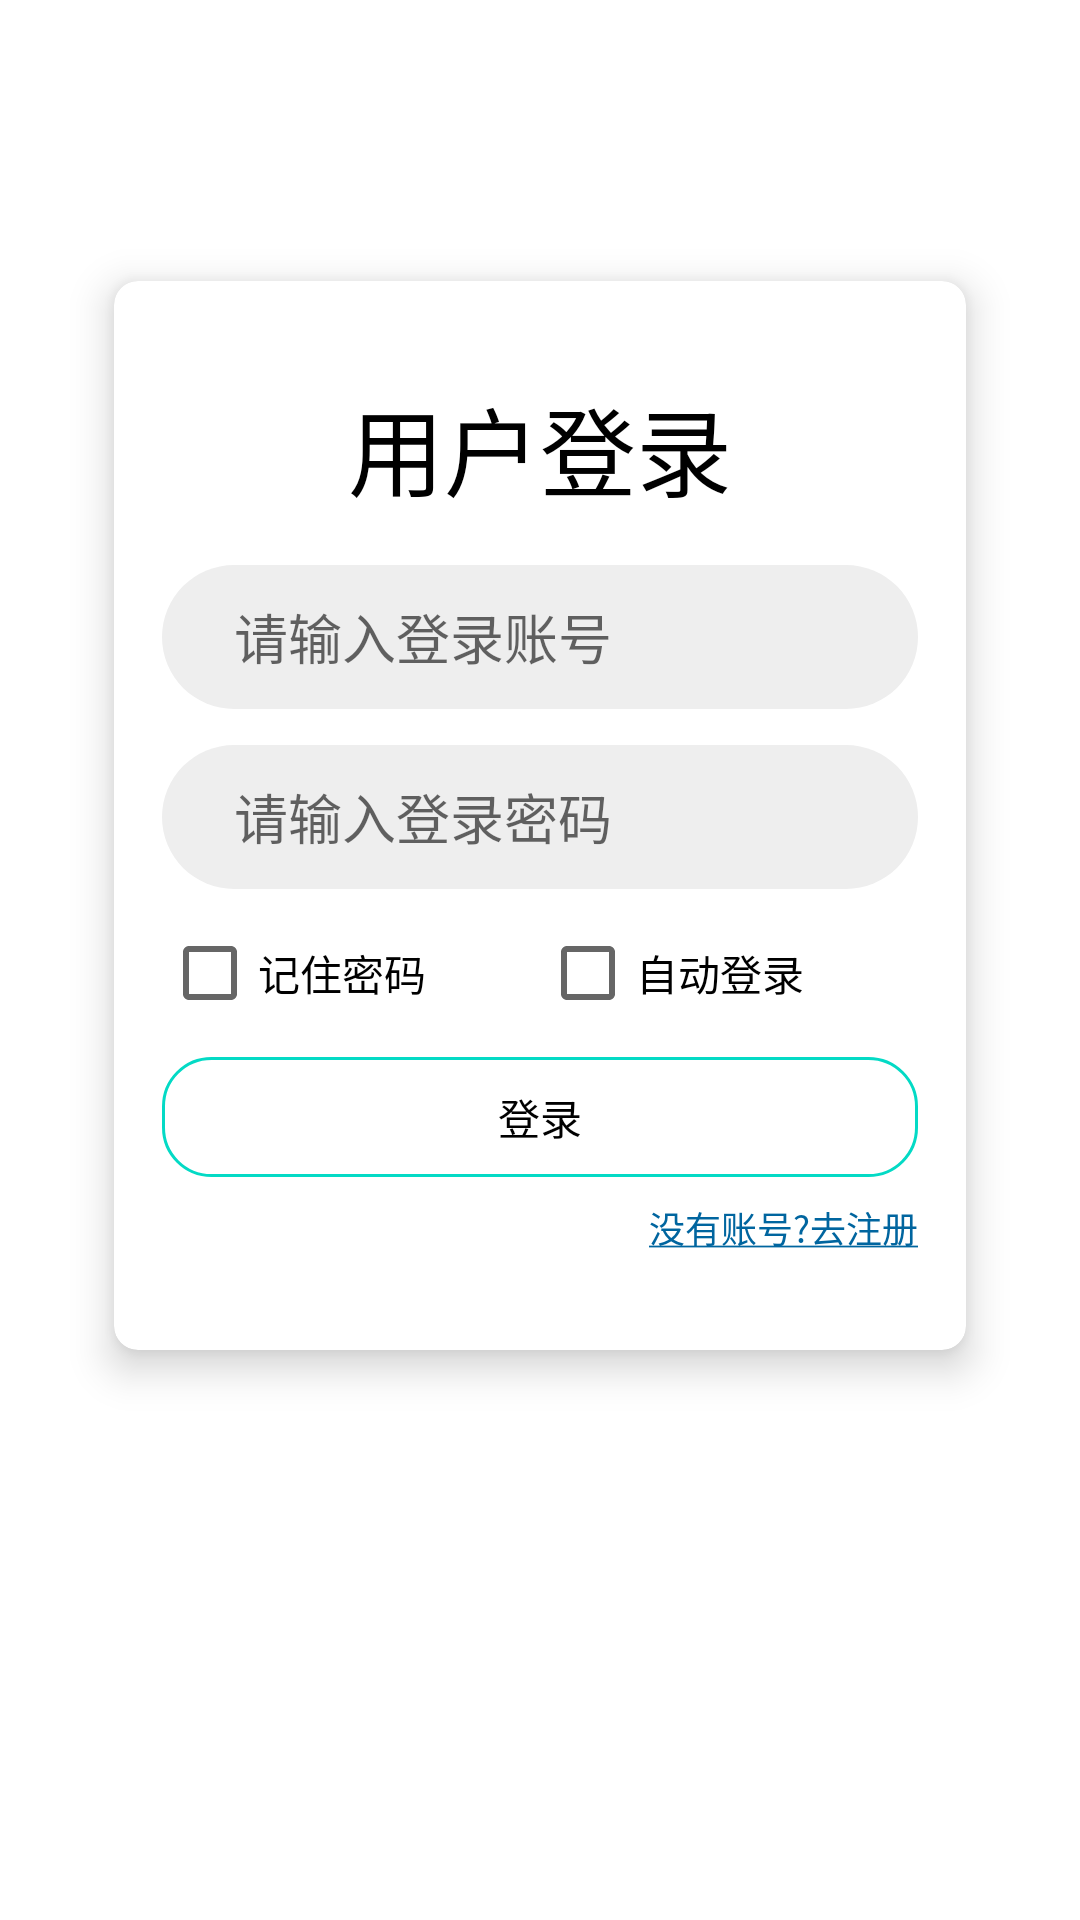

Reconstruct the res/layout file that produces this screen, plus the resources it refers to.
<!-- AndroidManifest.xml: application theme Theme.VideoShare -->
<!-- res/layout/activity_login.xml -->
<?xml version="1.0" encoding="utf-8"?>
<FrameLayout xmlns:android="http://schemas.android.com/apk/res/android"
    xmlns:app="http://schemas.android.com/apk/res-auto"
    android:layout_width="match_parent"
    android:layout_height="match_parent"
    android:orientation="vertical">

    <androidx.cardview.widget.CardView
        android:layout_width="wrap_content"
        android:layout_height="wrap_content"
        android:layout_gravity="center"
        android:layout_marginBottom="48dp"
        app:cardCornerRadius="8dp"
        app:cardElevation="8dp">

        <LinearLayout
            android:layout_width="wrap_content"
            android:layout_height="wrap_content"
            android:gravity="center_horizontal"
            android:orientation="vertical"
            android:paddingLeft="16dp"
            android:paddingTop="32dp"
            android:paddingRight="16dp"
            android:paddingBottom="32dp">

            <TextView
                android:layout_width="wrap_content"
                android:layout_height="wrap_content"
                android:text="用户登录"
                android:textColor="@color/black"
                android:textSize="32sp" />

            <EditText
                android:id="@+id/username"
                android:layout_width="wrap_content"
                android:layout_height="wrap_content"
                android:layout_marginTop="16dp"
                android:background="@drawable/ic_account_edittext_background"
                android:ems="12"
                android:hint="请输入登录账号"
                android:inputType="textPersonName"
                android:textColor="@color/black" />

            <EditText
                android:id="@+id/password"
                android:layout_width="wrap_content"
                android:layout_height="wrap_content"
                android:layout_marginTop="12dp"
                android:background="@drawable/ic_account_edittext_background"
                android:ems="12"
                android:hint="请输入登录密码"
                android:inputType="textPassword"
                android:textColor="@color/black" />

            <LinearLayout
                android:layout_width="match_parent"
                android:layout_height="24dp"
                android:layout_marginTop="16dp"
                android:orientation="horizontal">

                <CheckBox
                    android:id="@+id/remember"
                    android:layout_width="0dp"
                    android:layout_height="wrap_content"
                    android:layout_weight="1"
                    android:text="记住密码" />

                <CheckBox
                    android:id="@+id/auto"
                    android:layout_width="0dp"
                    android:layout_height="wrap_content"
                    android:layout_weight="1"
                    android:text="自动登录" />

            </LinearLayout>

            <TextView
                android:id="@+id/post"
                android:layout_width="match_parent"
                android:layout_height="40dp"
                android:layout_marginTop="16dp"
                android:background="@drawable/ic_button2"
                android:gravity="center"
                android:text="登录"
                android:textColor="@color/black" />

            <TextView
                android:id="@+id/go_register"
                android:layout_width="wrap_content"
                android:layout_height="wrap_content"
                android:layout_gravity="end"
                android:layout_marginTop="8dp"
                android:text="@string/no_account_go_reigster"
                android:textColor="#00659f"
                android:textSize="12sp" />

        </LinearLayout>

    </androidx.cardview.widget.CardView>

</FrameLayout>
<!-- resources referenced by this layout -->
<resources>
  <color name="black">#FF000000</color>
  <!-- drawable ic_account_edittext_background (drawable) -->
  <?xml version="1.0" encoding="utf-8"?>
  <shape xmlns:android="http://schemas.android.com/apk/res/android">
      <size android:height="48dp" />
  
  
  
      <corners android:radius="24dp" />
      <padding
          android:left="24dp"
          android:right="24dp" />
      <solid android:color="@color/gray_eee" />
  </shape>
  <!-- drawable ic_button2 (drawable) -->
  <?xml version="1.0" encoding="utf-8"?>
  <shape xmlns:android="http://schemas.android.com/apk/res/android">
      <stroke
          android:width="1dp"
          android:color="@color/teal_200" />
      <corners android:radius="16dp" />
  </shape>
  <string name="no_account_go_reigster">
          <u>没有账号?去注册</u>
      </string>
  <style name="Theme.VideoShare" parent="Theme.MaterialComponents.DayNight.DarkActionBar">
          
  
          <item name="colorPrimary">@color/teal_200</item>
  
          <item name="colorPrimaryVariant">@color/teal_700</item>
          <item name="colorOnPrimary">@color/white</item>
          
          <item name="colorSecondary">@color/teal_200</item>
          <item name="colorSecondaryVariant">@color/teal_700</item>
          <item name="colorOnSecondary">@color/black</item>
          
          <item name="android:statusBarColor" tools:targetApi="l">?attr/colorPrimaryVariant</item>
          
      </style>
  <color name="gray_eee">#EEEEEE</color>
  <color name="teal_200">#FF03DAC5</color>
  <color name="teal_700">#FF018786</color>
  <color name="white">#FFFFFFFF</color>
</resources>
